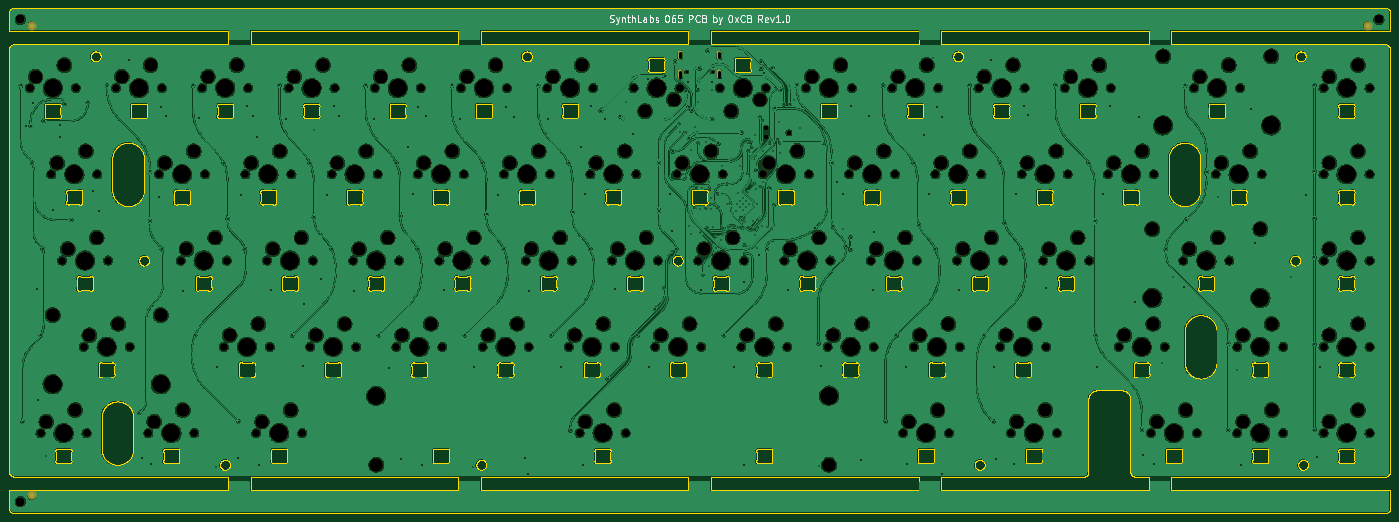
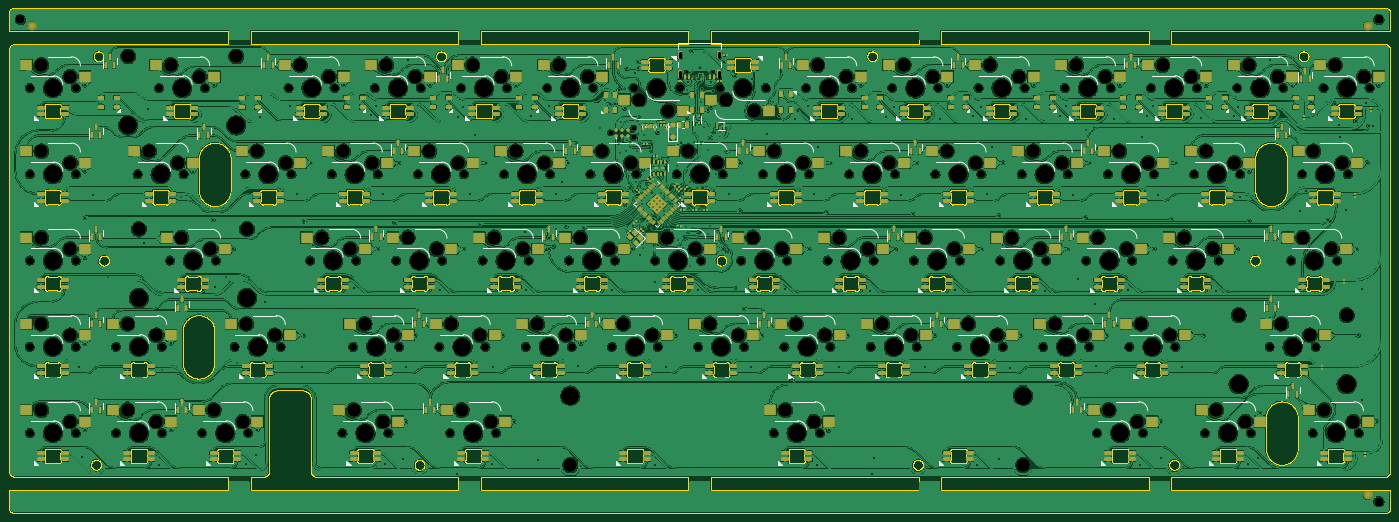
Circuit board: 10 layer files. Board 305.0 x 111.5 mm.
- bottom_copper: pcb-rails-CuBottom.gbl (2531989 bytes)
- top_copper: pcb-rails-CuTop.gtl (1349406 bytes)
- outline: pcb-rails-EdgeCuts.gm1 (622253 bytes)
- bottom_mask: pcb-rails-MaskBottom.gbs (41323 bytes)
- top_mask: pcb-rails-MaskTop.gts (13485 bytes)
- paste: pcb-rails-PasteBottom.gbp (30241 bytes)
- paste: pcb-rails-PasteTop.gtp (764 bytes)
- bottom_silk: pcb-rails-SilkBottom.gbo (46485 bytes)
- top_silk: pcb-rails-SilkTop.gto (16170 bytes)
- drill: pcb-rails.drl (11146 bytes)

=== bottom_copper: pcb-rails-CuBottom.gbl (2531989 bytes, source omitted) ===
=== top_copper: pcb-rails-CuTop.gtl (1349406 bytes, source omitted) ===
=== outline: pcb-rails-EdgeCuts.gm1 (622253 bytes, source omitted) ===
=== bottom_mask: pcb-rails-MaskBottom.gbs (41323 bytes, source omitted) ===
=== top_mask: pcb-rails-MaskTop.gts (13485 bytes, source omitted) ===
=== paste: pcb-rails-PasteBottom.gbp (30241 bytes, source omitted) ===
=== paste: pcb-rails-PasteTop.gtp ===
G04 #@! TF.GenerationSoftware,KiCad,Pcbnew,7.0.0-da2b9df05c~165~ubuntu22.04.1*
G04 #@! TF.CreationDate,2023-04-25T17:32:56+00:00*
G04 #@! TF.ProjectId,pcb-rails,7063622d-7261-4696-9c73-2e6b69636164,1.0*
G04 #@! TF.SameCoordinates,Original*
G04 #@! TF.FileFunction,Paste,Top*
G04 #@! TF.FilePolarity,Positive*
%FSLAX46Y46*%
G04 Gerber Fmt 4.6, Leading zero omitted, Abs format (unit mm)*
G04 Created by KiCad (PCBNEW 7.0.0-da2b9df05c~165~ubuntu22.04.1) date 2023-04-25 17:32:56*
%MOMM*%
%LPD*%
G01*
G04 APERTURE LIST*
%ADD10C,2.000000*%
G04 APERTURE END LIST*
D10*
G04 #@! TO.C,REF\u002A\u002A*
X2500000Y2500000D03*
G04 #@! TD*
G04 #@! TO.C,REF\u002A\u002A*
X302549000Y109000000D03*
G04 #@! TD*
G04 #@! TO.C,REF\u002A\u002A*
X2500000Y109000000D03*
G04 #@! TD*
M02*

=== bottom_silk: pcb-rails-SilkBottom.gbo (46485 bytes, source omitted) ===
=== top_silk: pcb-rails-SilkTop.gto (16170 bytes, source omitted) ===
=== drill: pcb-rails.drl (11146 bytes, source omitted) ===
